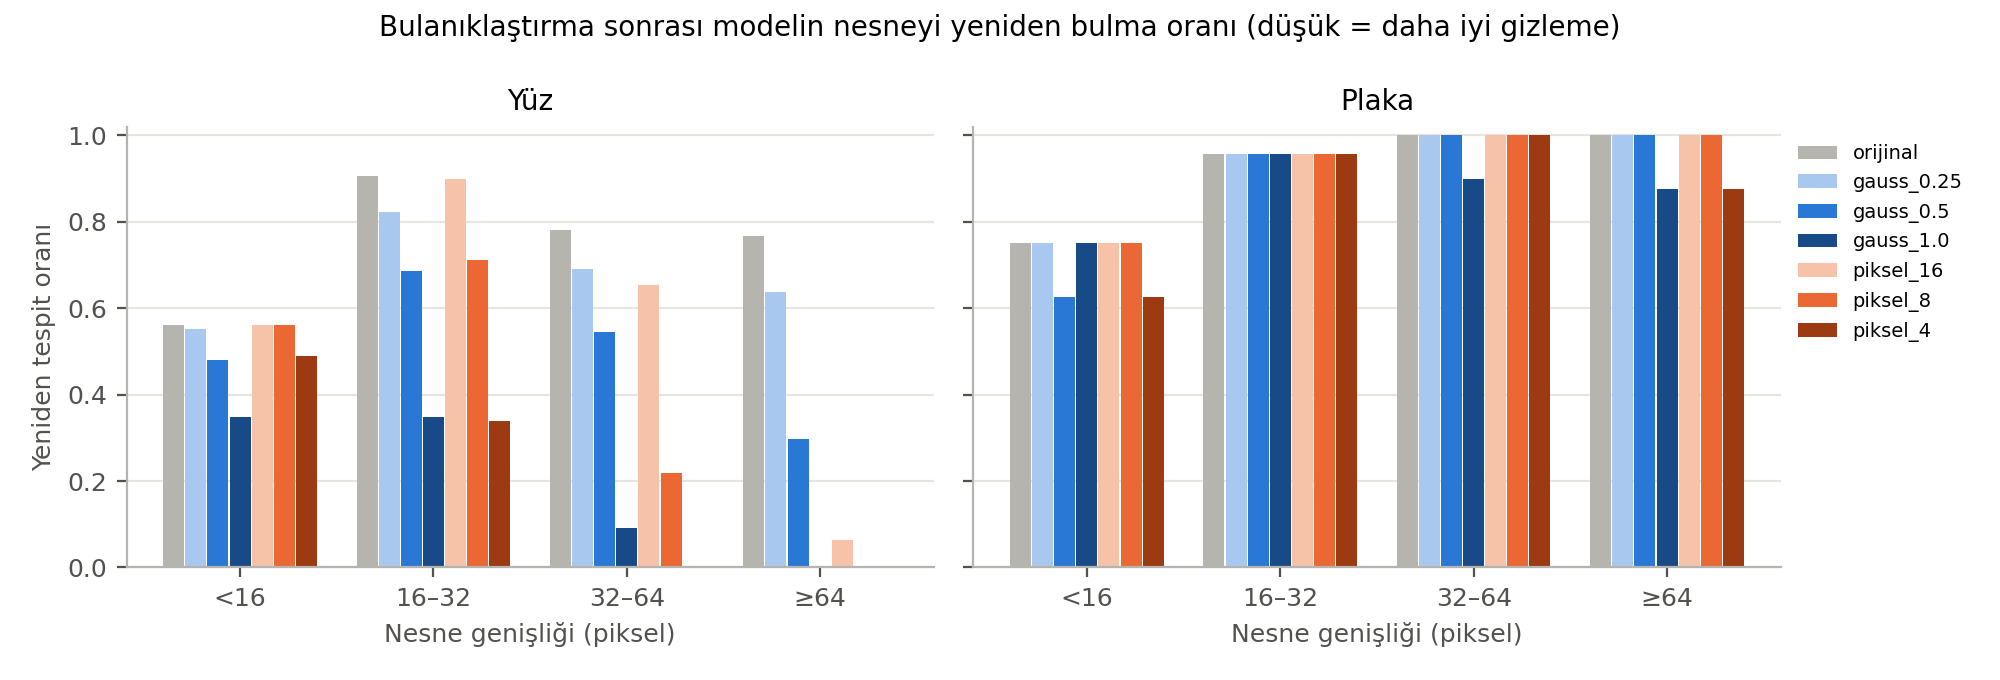

Data behind this chart, as committed beside it:
yontem, sinif, boyut, nesne, yeniden_tespit
orijinal, yuz, <16, 693, 0.5613
orijinal, yuz, 16–32, 118, 0.9068
orijinal, yuz, 32–64, 55, 0.7818
orijinal, yuz, ≥64, 47, 0.766
orijinal, plaka, <16, 8, 0.75
orijinal, plaka, 16–32, 23, 0.9565
orijinal, plaka, 32–64, 20, 1.0
orijinal, plaka, ≥64, 8, 1.0
gauss_0.25, yuz, <16, 693, 0.5512
gauss_0.25, yuz, 16–32, 118, 0.822
gauss_0.25, yuz, 32–64, 55, 0.6909
gauss_0.25, yuz, ≥64, 47, 0.6383
gauss_0.25, plaka, <16, 8, 0.75
gauss_0.25, plaka, 16–32, 23, 0.9565
gauss_0.25, plaka, 32–64, 20, 1.0
gauss_0.25, plaka, ≥64, 8, 1.0
gauss_0.5, yuz, <16, 693, 0.4805
gauss_0.5, yuz, 16–32, 118, 0.6864
gauss_0.5, yuz, 32–64, 55, 0.5455
gauss_0.5, yuz, ≥64, 47, 0.2979
gauss_0.5, plaka, <16, 8, 0.625
gauss_0.5, plaka, 16–32, 23, 0.9565
gauss_0.5, plaka, 32–64, 20, 1.0
gauss_0.5, plaka, ≥64, 8, 1.0
gauss_1.0, yuz, <16, 693, 0.3478
gauss_1.0, yuz, 16–32, 118, 0.3475
gauss_1.0, yuz, 32–64, 55, 0.09091
gauss_1.0, yuz, ≥64, 47, 0.0
gauss_1.0, plaka, <16, 8, 0.75
gauss_1.0, plaka, 16–32, 23, 0.9565
gauss_1.0, plaka, 32–64, 20, 0.9
gauss_1.0, plaka, ≥64, 8, 0.875
piksel_16, yuz, <16, 693, 0.5599
piksel_16, yuz, 16–32, 118, 0.8983
piksel_16, yuz, 32–64, 55, 0.6545
piksel_16, yuz, ≥64, 47, 0.06383
piksel_16, plaka, <16, 8, 0.75
piksel_16, plaka, 16–32, 23, 0.9565
piksel_16, plaka, 32–64, 20, 1.0
piksel_16, plaka, ≥64, 8, 1.0
piksel_8, yuz, <16, 693, 0.5599
piksel_8, yuz, 16–32, 118, 0.7119
piksel_8, yuz, 32–64, 55, 0.2182
piksel_8, yuz, ≥64, 47, 0.0
piksel_8, plaka, <16, 8, 0.75
piksel_8, plaka, 16–32, 23, 0.9565
piksel_8, plaka, 32–64, 20, 1.0
piksel_8, plaka, ≥64, 8, 1.0
piksel_4, yuz, <16, 693, 0.4892
piksel_4, yuz, 16–32, 118, 0.339
piksel_4, yuz, 32–64, 55, 0.0
piksel_4, yuz, ≥64, 47, 0.0
piksel_4, plaka, <16, 8, 0.625
piksel_4, plaka, 16–32, 23, 0.9565
piksel_4, plaka, 32–64, 20, 1.0
piksel_4, plaka, ≥64, 8, 0.875
